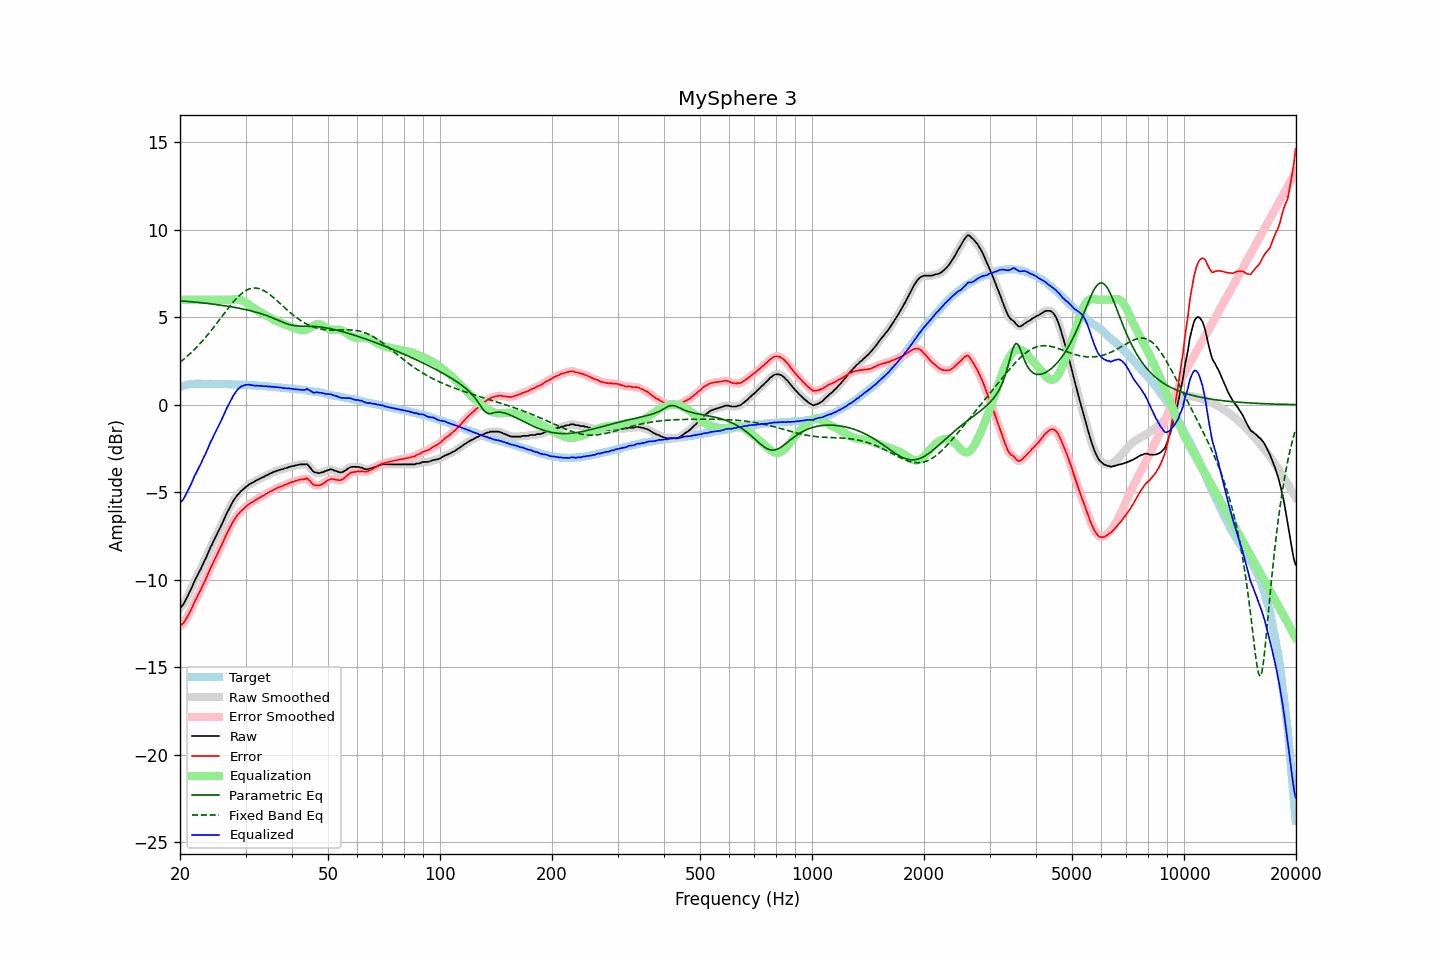

Data behind this chart, as committed beside it:
frequency, raw, error, smoothed, error_smoothed, equalization, parametric_eq, fixed_band_eq, equalized_raw, equalized_smoothed, target
20.00, -11.61, -12.63, -11.62, -12.64, 6.00, 5.93, 2.43, -5.61, -5.62, 1.02
20.20, -11.52, -12.57, -11.52, -12.57, 6.00, 5.93, 2.50, -5.52, -5.52, 1.05
20.40, -11.41, -12.49, -11.40, -12.48, 6.00, 5.92, 2.57, -5.41, -5.40, 1.08
20.61, -11.25, -12.35, -11.25, -12.36, 6.00, 5.91, 2.65, -5.25, -5.25, 1.10
20.81, -11.08, -12.21, -11.08, -12.21, 6.00, 5.90, 2.73, -5.08, -5.08, 1.13
21.02, -10.89, -12.05, -10.89, -12.05, 6.00, 5.90, 2.81, -4.89, -4.89, 1.16
21.23, -10.69, -11.86, -10.70, -11.87, 6.00, 5.89, 2.89, -4.69, -4.70, 1.17
21.44, -10.52, -11.70, -10.50, -11.68, 6.00, 5.88, 2.98, -4.52, -4.50, 1.18
21.66, -10.30, -11.49, -10.30, -11.49, 6.00, 5.87, 3.07, -4.30, -4.30, 1.19
21.87, -10.08, -11.27, -10.10, -11.29, 6.00, 5.86, 3.16, -4.08, -4.10, 1.19
22.09, -9.91, -11.11, -9.90, -11.10, 6.00, 5.85, 3.25, -3.91, -3.90, 1.20
22.31, -9.72, -10.92, -9.72, -10.92, 6.00, 5.84, 3.34, -3.72, -3.72, 1.20
22.54, -9.54, -10.74, -9.55, -10.74, 6.00, 5.83, 3.44, -3.54, -3.55, 1.20
22.76, -9.37, -10.57, -9.35, -10.55, 6.00, 5.82, 3.54, -3.37, -3.35, 1.20
22.99, -9.16, -10.35, -9.17, -10.36, 6.00, 5.81, 3.64, -3.16, -3.17, 1.19
23.22, -8.96, -10.15, -8.98, -10.16, 6.00, 5.80, 3.75, -2.96, -2.98, 1.19
23.45, -8.79, -9.98, -8.77, -9.96, 6.00, 5.79, 3.86, -2.79, -2.77, 1.19
23.69, -8.57, -9.76, -8.57, -9.75, 6.00, 5.78, 3.97, -2.57, -2.57, 1.19
23.92, -8.35, -9.53, -8.36, -9.55, 6.00, 5.77, 4.08, -2.35, -2.36, 1.19
24.16, -8.14, -9.33, -8.15, -9.34, 6.00, 5.76, 4.19, -2.14, -2.15, 1.20
24.40, -7.97, -9.16, -7.95, -9.15, 6.00, 5.75, 4.31, -1.97, -1.95, 1.19
24.65, -7.76, -8.95, -7.77, -8.95, 6.00, 5.74, 4.43, -1.76, -1.77, 1.18
24.89, -7.58, -8.76, -7.58, -8.76, 6.00, 5.73, 4.54, -1.58, -1.58, 1.18
25.14, -7.39, -8.57, -7.39, -8.57, 6.00, 5.71, 4.66, -1.39, -1.39, 1.18
25.39, -7.21, -8.39, -7.21, -8.39, 6.00, 5.70, 4.79, -1.21, -1.21, 1.18
25.65, -7.02, -8.20, -7.02, -8.20, 6.00, 5.69, 4.91, -1.02, -1.02, 1.18
25.91, -6.83, -8.01, -6.83, -8.01, 6.00, 5.67, 5.03, -0.83, -0.83, 1.17
26.16, -6.63, -7.80, -6.63, -7.80, 6.00, 5.66, 5.15, -0.63, -0.63, 1.17
26.43, -6.43, -7.60, -6.43, -7.60, 6.00, 5.65, 5.27, -0.43, -0.43, 1.17
26.69, -6.22, -7.39, -6.23, -7.40, 6.00, 5.63, 5.39, -0.22, -0.23, 1.17
26.96, -6.04, -7.21, -6.04, -7.21, 6.00, 5.62, 5.51, -0.04, -0.04, 1.17
27.23, -5.85, -7.02, -5.85, -7.02, 6.00, 5.60, 5.63, 0.15, 0.15, 1.17
27.50, -5.68, -6.85, -5.68, -6.85, 6.00, 5.59, 5.74, 0.32, 0.32, 1.17
27.77, -5.52, -6.68, -5.52, -6.68, 6.01, 5.57, 5.85, 0.49, 0.48, 1.16
28.05, -5.38, -6.54, -5.38, -6.53, 6.01, 5.56, 5.95, 0.63, 0.64, 1.16
28.33, -5.25, -6.40, -5.25, -6.40, 6.02, 5.54, 6.05, 0.77, 0.76, 1.15
28.62, -5.13, -6.28, -5.14, -6.28, 6.01, 5.52, 6.15, 0.88, 0.88, 1.14
28.90, -5.04, -6.18, -5.03, -6.17, 6.00, 5.50, 6.24, 0.96, 0.96, 1.14
29.19, -4.93, -6.06, -4.94, -6.08, 5.97, 5.49, 6.32, 1.04, 1.03, 1.13
29.48, -4.86, -6.00, -4.86, -5.99, 5.93, 5.47, 6.39, 1.07, 1.08, 1.14
29.78, -4.78, -5.91, -4.78, -5.91, 5.89, 5.45, 6.46, 1.11, 1.11, 1.13
30.08, -4.69, -5.82, -4.70, -5.83, 5.83, 5.43, 6.52, 1.14, 1.13, 1.13
30.38, -4.63, -5.75, -4.62, -5.74, 5.77, 5.41, 6.57, 1.14, 1.15, 1.12
30.68, -4.55, -5.67, -4.56, -5.67, 5.70, 5.38, 6.60, 1.15, 1.14, 1.12
30.99, -4.50, -5.61, -4.51, -5.62, 5.63, 5.36, 6.63, 1.13, 1.13, 1.11
31.30, -4.46, -5.57, -4.45, -5.56, 5.56, 5.34, 6.65, 1.10, 1.11, 1.11
31.61, -4.41, -5.52, -4.41, -5.51, 5.50, 5.31, 6.66, 1.09, 1.09, 1.10
31.93, -4.35, -5.44, -4.36, -5.45, 5.44, 5.29, 6.66, 1.09, 1.09, 1.09
32.24, -4.30, -5.38, -4.30, -5.39, 5.39, 5.26, 6.65, 1.09, 1.09, 1.08
32.57, -4.26, -5.34, -4.25, -5.33, 5.34, 5.24, 6.63, 1.08, 1.08, 1.08
32.89, -4.21, -5.29, -4.21, -5.29, 5.29, 5.21, 6.60, 1.08, 1.07, 1.08
33.22, -4.16, -5.23, -4.17, -5.24, 5.23, 5.18, 6.57, 1.07, 1.07, 1.07
33.55, -4.13, -5.20, -4.12, -5.18, 5.18, 5.15, 6.52, 1.05, 1.06, 1.07
33.89, -4.07, -5.12, -4.07, -5.13, 5.13, 5.12, 6.47, 1.06, 1.05, 1.05
34.23, -4.02, -5.07, -4.03, -5.08, 5.07, 5.09, 6.41, 1.05, 1.05, 1.05
34.57, -3.99, -5.03, -3.98, -5.02, 5.02, 5.05, 6.35, 1.03, 1.04, 1.04
34.92, -3.93, -4.96, -3.94, -4.97, 4.97, 5.02, 6.28, 1.04, 1.03, 1.03
35.27, -3.90, -4.93, -3.90, -4.92, 4.92, 4.98, 6.21, 1.02, 1.02, 1.03
35.62, -3.85, -4.87, -3.85, -4.87, 4.87, 4.94, 6.13, 1.02, 1.02, 1.01
35.97, -3.82, -4.82, -3.82, -4.83, 4.83, 4.90, 6.05, 1.01, 1.01, 1.00
... 635 more rows
